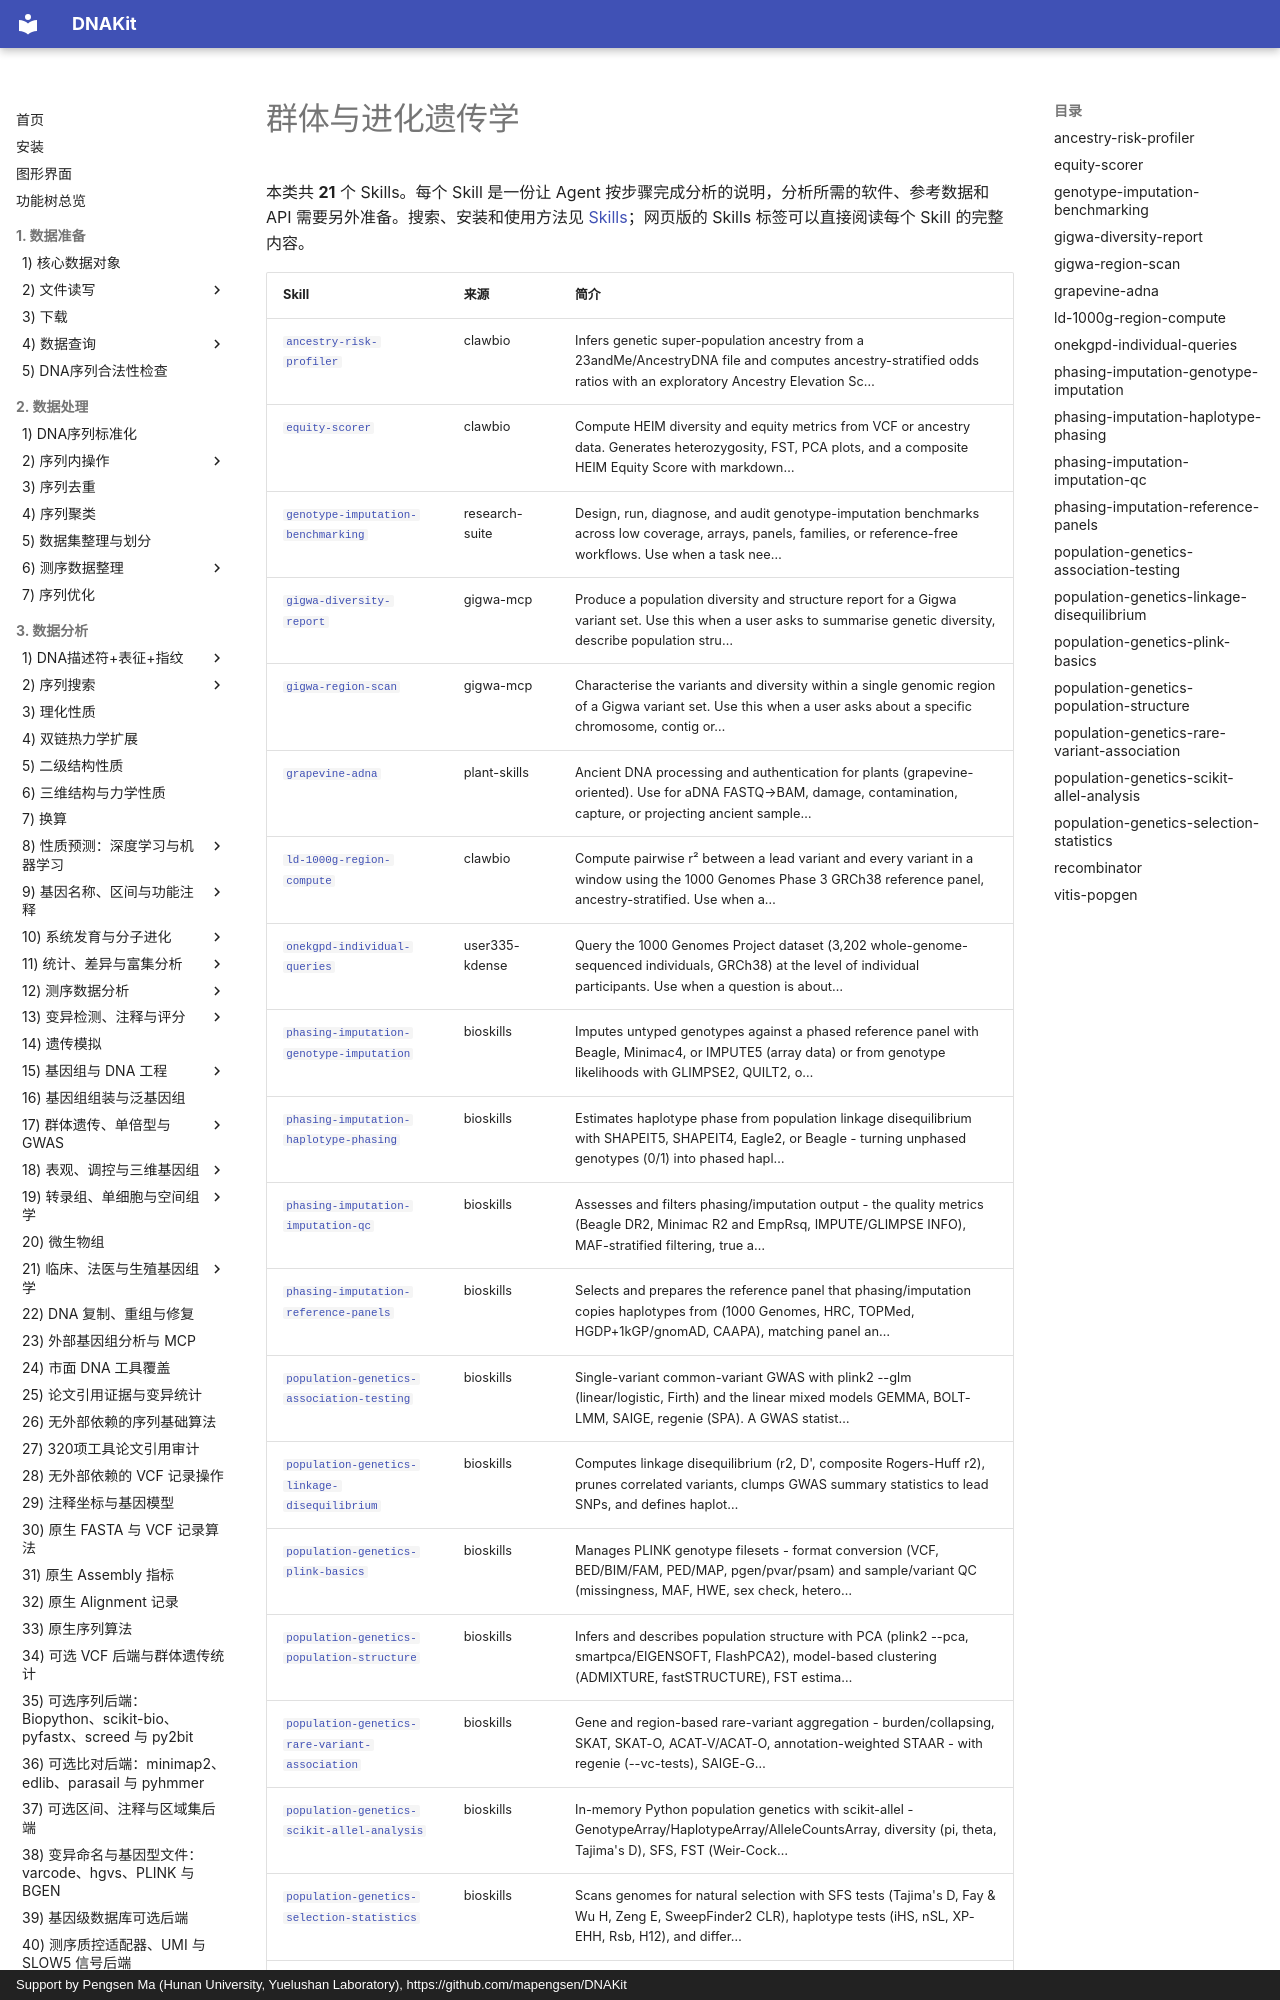

repository: mapengsen/DNAKit · page: llm_tools/skills_catalog/population/index.html · generator: mkdocs · copyright: Support by Pengsen Ma (Hunan University, Yuelushan Laboratory), https://github.com/mapengsen/DNAKit

# 群体与进化遗传学

本类共 **21** 个 Skills。每个 Skill 是一份让 Agent 按步骤完成分析的说明，分析所需的软件、参考数据和 API 需要另外准备。搜索、安装和使用方法见 [Skills](../skills.md)；网页版的 Skills 标签可以直接阅读每个 Skill 的完整内容。

| Skill | 来源 | 简介 |
| --- | --- | --- |
| [`ancestry-risk-profiler`](#ancestry-risk-profiler) | clawbio | Infers genetic super-population ancestry from a 23andMe/AncestryDNA file and computes ancestry-stratified odds ratios with an exploratory Ancestry Elevation Sc… |
| [`equity-scorer`](#equity-scorer) | clawbio | Compute HEIM diversity and equity metrics from VCF or ancestry data. Generates heterozygosity, FST, PCA plots, and a composite HEIM Equity Score with markdown… |
| [`genotype-imputation-benchmarking`](#genotype-imputation-benchmarking) | research-suite | Design, run, diagnose, and audit genotype-imputation benchmarks across low coverage, arrays, panels, families, or reference-free workflows. Use when a task nee… |
| [`gigwa-diversity-report`](#gigwa-diversity-report) | gigwa-mcp | Produce a population diversity and structure report for a Gigwa variant set. Use this when a user asks to summarise genetic diversity, describe population stru… |
| [`gigwa-region-scan`](#gigwa-region-scan) | gigwa-mcp | Characterise the variants and diversity within a single genomic region of a Gigwa variant set. Use this when a user asks about a specific chromosome, contig or… |
| [`grapevine-adna`](#grapevine-adna) | plant-skills | Ancient DNA processing and authentication for plants (grapevine-oriented). Use for aDNA FASTQ→BAM, damage, contamination, capture, or projecting ancient sample… |
| [`ld-1000g-region-compute`](#ld-1000g-region-compute) | clawbio | Compute pairwise r² between a lead variant and every variant in a window using the 1000 Genomes Phase 3 GRCh38 reference panel, ancestry-stratified. Use when a… |
| [`onekgpd-individual-queries`](#onekgpd-individual-queries) | user335-kdense | Query the 1000 Genomes Project dataset (3,202 whole-genome-sequenced individuals, GRCh38) at the level of individual participants. Use when a question is about… |
| [`phasing-imputation-genotype-imputation`](#phasing-imputation-genotype-imputation) | bioskills | Imputes untyped genotypes against a phased reference panel with Beagle, Minimac4, or IMPUTE5 (array data) or from genotype likelihoods with GLIMPSE2, QUILT2, o… |
| [`phasing-imputation-haplotype-phasing`](#phasing-imputation-haplotype-phasing) | bioskills | Estimates haplotype phase from population linkage disequilibrium with SHAPEIT5, SHAPEIT4, Eagle2, or Beagle - turning unphased genotypes (0/1) into phased hapl… |
| [`phasing-imputation-imputation-qc`](#phasing-imputation-imputation-qc) | bioskills | Assesses and filters phasing/imputation output - the quality metrics (Beagle DR2, Minimac R2 and EmpRsq, IMPUTE/GLIMPSE INFO), MAF-stratified filtering, true a… |
| [`phasing-imputation-reference-panels`](#phasing-imputation-reference-panels) | bioskills | Selects and prepares the reference panel that phasing/imputation copies haplotypes from (1000 Genomes, HRC, TOPMed, HGDP+1kGP/gnomAD, CAAPA), matching panel an… |
| [`population-genetics-association-testing`](#population-genetics-association-testing) | bioskills | Single-variant common-variant GWAS with plink2 --glm (linear/logistic, Firth) and the linear mixed models GEMMA, BOLT-LMM, SAIGE, regenie (SPA). A GWAS statist… |
| [`population-genetics-linkage-disequilibrium`](#population-genetics-linkage-disequilibrium) | bioskills | Computes linkage disequilibrium (r2, D', composite Rogers-Huff r2), prunes correlated variants, clumps GWAS summary statistics to lead SNPs, and defines haplot… |
| [`population-genetics-plink-basics`](#population-genetics-plink-basics) | bioskills | Manages PLINK genotype filesets - format conversion (VCF, BED/BIM/FAM, PED/MAP, pgen/pvar/psam) and sample/variant QC (missingness, MAF, HWE, sex check, hetero… |
| [`population-genetics-population-structure`](#population-genetics-population-structure) | bioskills | Infers and describes population structure with PCA (plink2 --pca, smartpca/EIGENSOFT, FlashPCA2), model-based clustering (ADMIXTURE, fastSTRUCTURE), FST estima… |
| [`population-genetics-rare-variant-association`](#population-genetics-rare-variant-association) | bioskills | Gene and region-based rare-variant aggregation - burden/collapsing, SKAT, SKAT-O, ACAT-V/ACAT-O, annotation-weighted STAAR - with regenie (--vc-tests), SAIGE-G… |
| [`population-genetics-scikit-allel-analysis`](#population-genetics-scikit-allel-analysis) | bioskills | In-memory Python population genetics with scikit-allel - GenotypeArray/HaplotypeArray/AlleleCountsArray, diversity (pi
